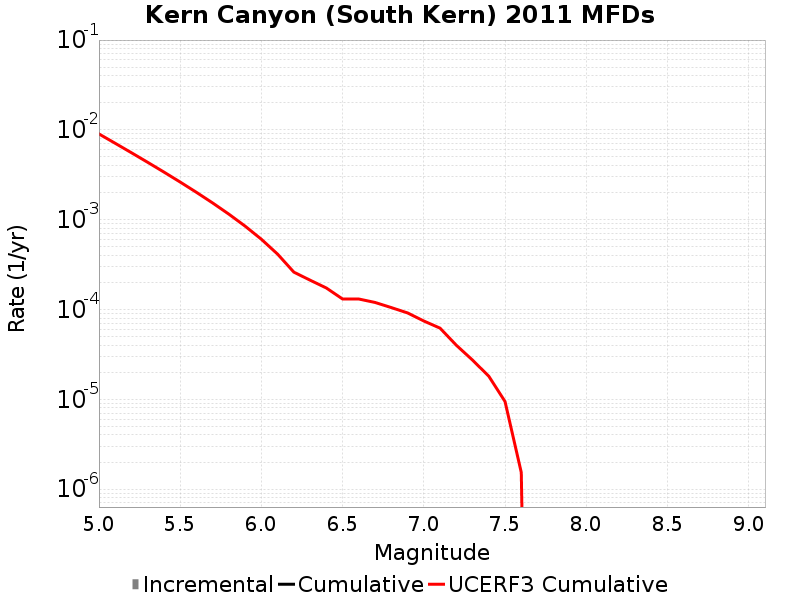

Source data for this figure (header and first rows):
Magnitude, Incremental Rate, Cumulative Rate, UCERF3 Cumulative Rate
5.05, 0.0, 0.0, 0.009012
5.15, 0.0, 0.0, 0.00709
5.25, 0.0, 0.0, 0.005565
5.35, 0.0, 0.0, 0.004352
5.45, 0.0, 0.0, 0.00339
5.55, 0.0, 0.0, 0.002625
5.65, 0.0, 0.0, 0.002017
5.75, 0.0, 0.0, 0.001535
5.85, 0.0, 0.0, 0.001151
5.95, 0.0, 0.0, 8.470049E-4
6.05, 0.0, 0.0, 6.05157E-4
6.15, 0.0, 0.0, 4.1305032E-4
6.25, 0.0, 0.0, 2.604546E-4
6.35, 0.0, 0.0, 2.1197018E-4
6.45, 0.0, 0.0, 1.7345762E-4
6.55, 0.0, 0.0, 1.3076895E-4
6.65, 0.0, 0.0, 1.3076895E-4
6.75, 0.0, 0.0, 1.1970883E-4
6.85, 0.0, 0.0, 1.04975436E-4
6.95, 0.0, 0.0, 9.1550806E-5
7.05, 0.0, 0.0, 7.44547E-5
7.15, 0.0, 0.0, 6.195644E-5
7.25, 0.0, 0.0, 3.9999024E-5
7.35, 0.0, 0.0, 2.7310067E-5
7.45, 0.0, 0.0, 1.8066125E-5
7.55, 0.0, 0.0, 9.440789E-6
7.65, 0.0, 0.0, 1.531443E-6
7.75, 0.0, 0.0, 0.0
7.85, 0.0, 0.0, 0.0
7.95, 0.0, 0.0, 0.0
8.05, 0.0, 0.0, 0.0
8.15, 0.0, 0.0, 0.0
8.25, 0.0, 0.0, 0.0
8.35, 0.0, 0.0, 0.0
8.45, 0.0, 0.0, 0.0
8.55, 0.0, 0.0, 0.0
8.65, 0.0, 0.0, 0.0
8.75, 0.0, 0.0, 0.0
8.85, 0.0, 0.0, 0.0
8.95, 0.0, 0.0, 0.0
9.05, 0.0, 0.0, 0.0
